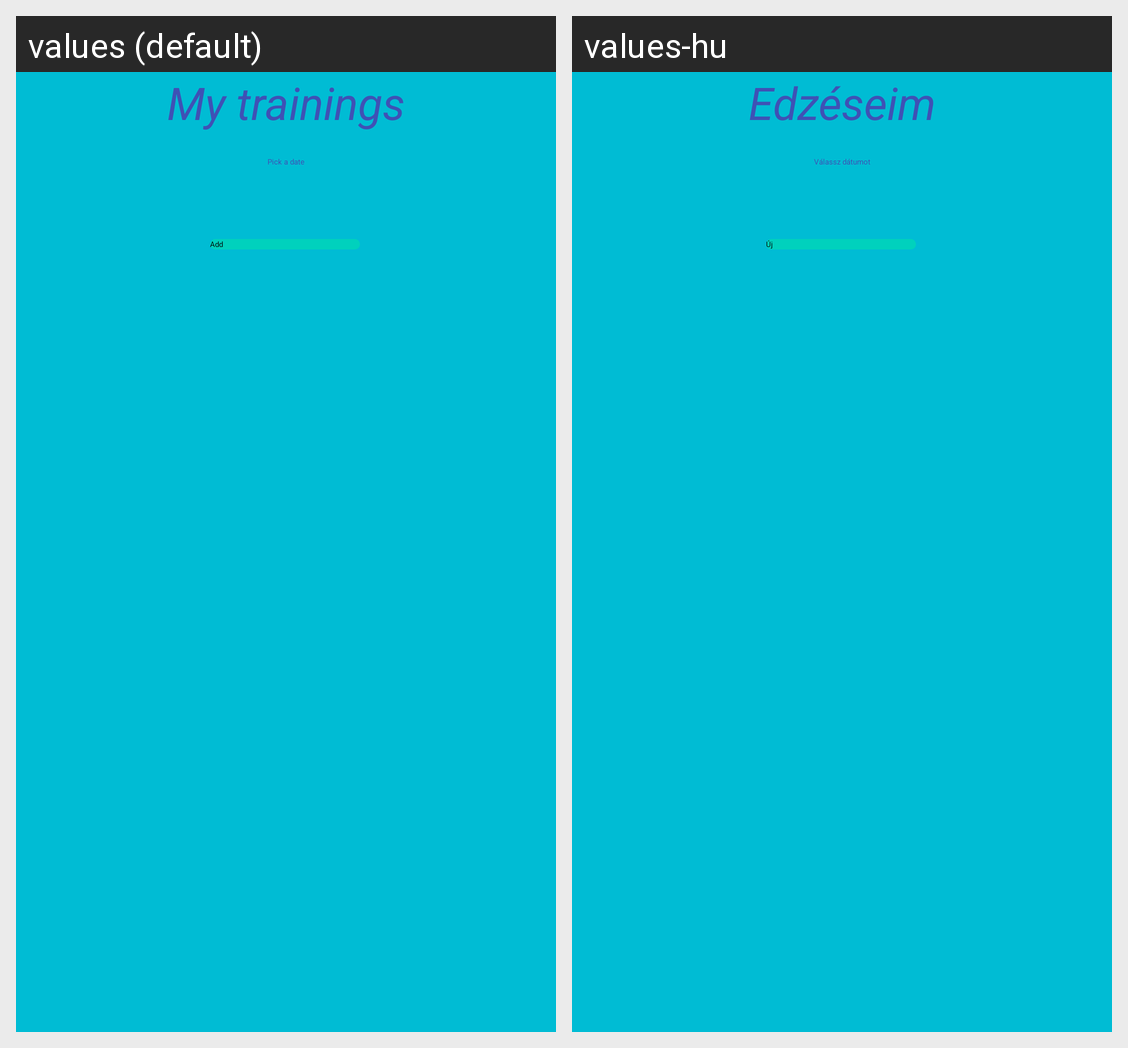

The Android screen above is rendered under two locales of the same app. Produce the string resources it draws, with the default and per-locale values.
Android screen res/layout/fragment_home.xml rendered under 2 locales, left to right: values (default), values-hu. Device: Nexus 5 (rendered at 1080×1920; each locale shown at half size, 540×960, under a caption strip naming it); theme Theme.TrainingApp.
Strings drawn on this screen, with the default value and each locale's value (text and hints the layout hard-codes, and strings that could not be matched under every locale, appear in the picture but are not listed):

my_trainings
  values: My trainings
  values-hu: Edzéseim

pick_a_date
  values: Pick a date
  values-hu: Válassz dátumot

add
  values: Add
  values-hu: Új
